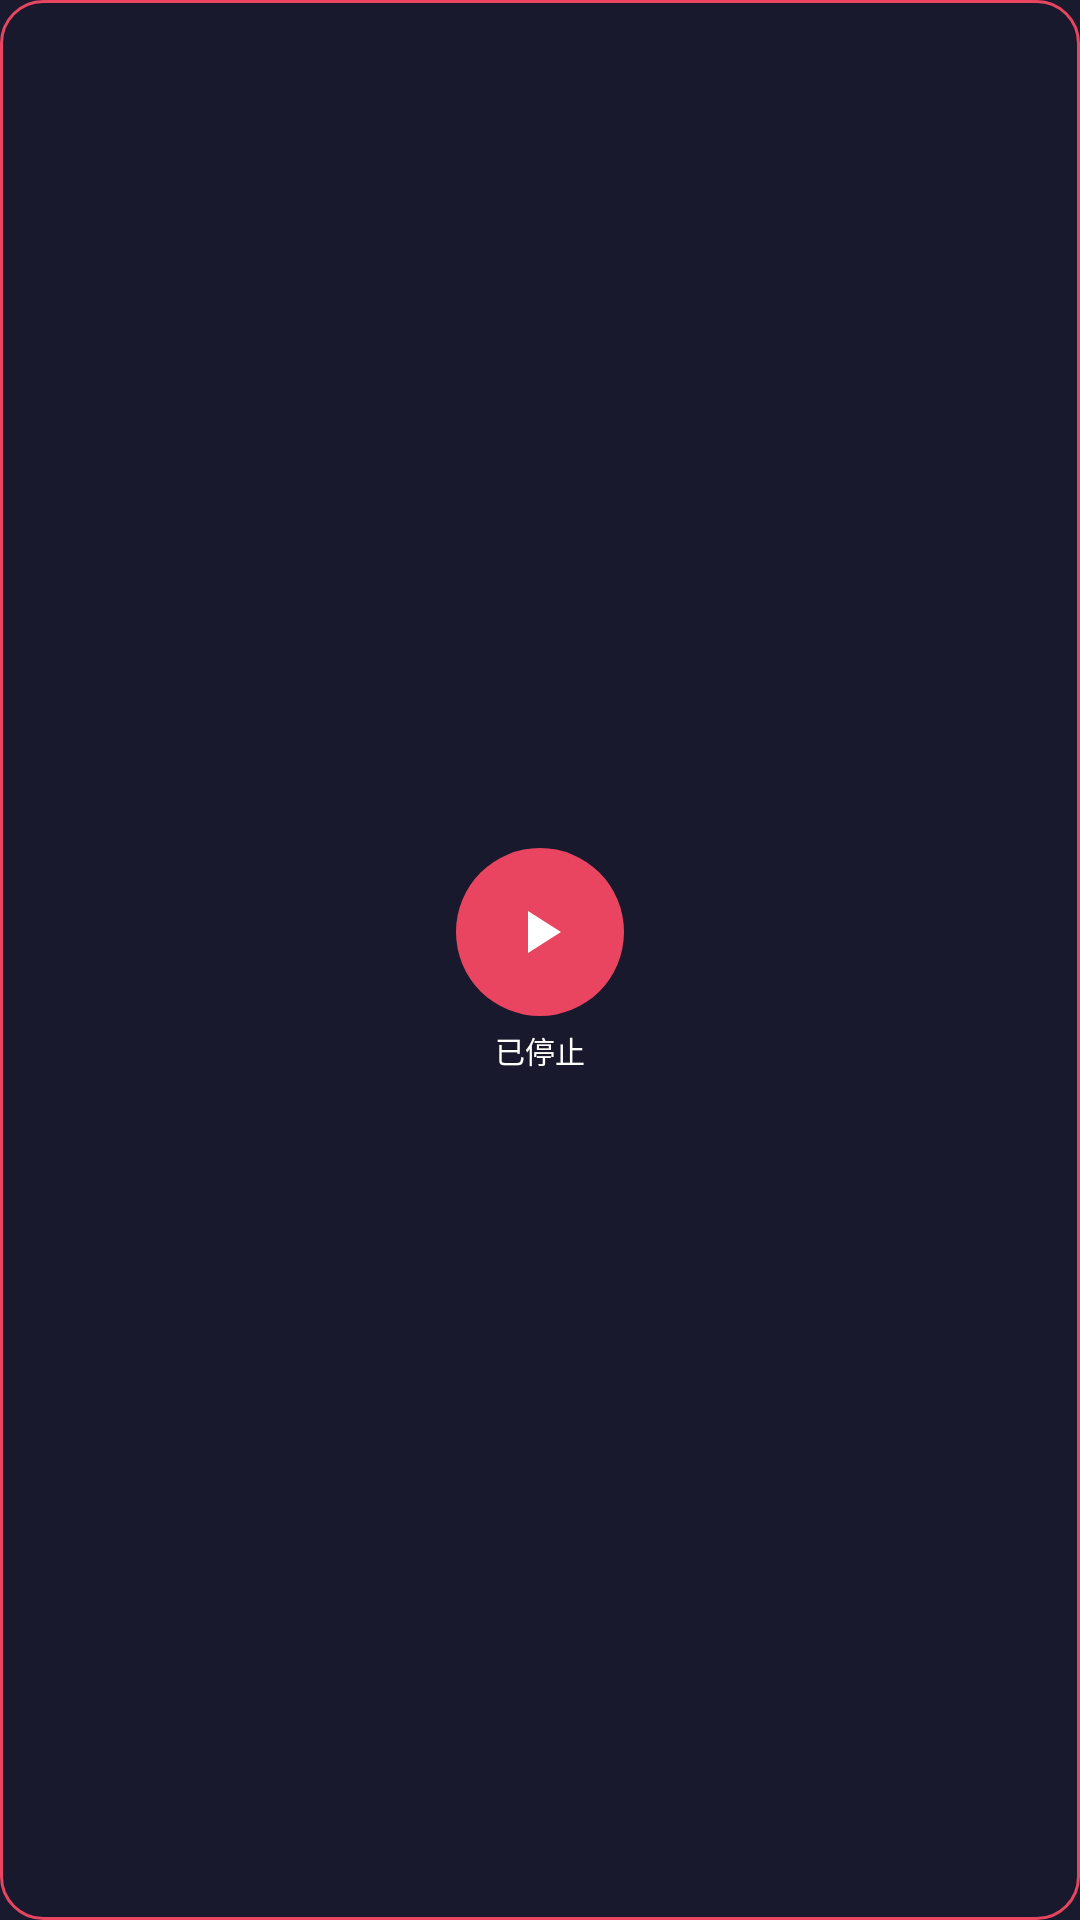

Reconstruct the res/layout file that produces this screen, plus the resources it refers to.
<!-- AndroidManifest.xml: application theme Theme.AutoClicker -->
<!-- res/layout/layout_float_button.xml -->
<?xml version="1.0" encoding="utf-8"?>

<LinearLayout xmlns:android="http://schemas.android.com/apk/res/android"
    android:layout_width="wrap_content"
    android:layout_height="wrap_content"
    android:orientation="vertical"
    android:gravity="center"
    android:background="@drawable/bg_float_button"
    android:padding="8dp">

    <ImageButton
        android:id="@+id/btnFloatToggle"
        android:layout_width="56dp"
        android:layout_height="56dp"
        android:background="@drawable/bg_circle_button"
        android:src="@drawable/ic_play"
        android:scaleType="centerInside"
        android:contentDescription="开始/停止" />

    <TextView
        android:id="@+id/tvFloatState"
        android:layout_width="wrap_content"
        android:layout_height="wrap_content"
        android:text="已停止"
        android:textColor="#FFFFFF"
        android:textSize="10sp"
        android:paddingTop="4dp" />

</LinearLayout>
<!-- resources referenced by this layout -->
<resources>
  <!-- drawable bg_circle_button (drawable) -->
  <?xml version="1.0" encoding="utf-8"?>
  
  <shape xmlns:android="http://schemas.android.com/apk/res/android"
      android:shape="oval">
      <solid android:color="#E94560" />
  </shape>
  <!-- drawable bg_float_button (drawable) -->
  <?xml version="1.0" encoding="utf-8"?>
  
  <shape xmlns:android="http://schemas.android.com/apk/res/android"
      android:shape="rectangle">
      <solid android:color="#CC1A1A2E" />
      <corners android:radius="14dp" />
      <stroke android:width="1dp" android:color="#E94560" />
  </shape>
  <!-- drawable ic_play (drawable) -->
  <?xml version="1.0" encoding="utf-8"?>
  
  <vector xmlns:android="http://schemas.android.com/apk/res/android"
      android:width="24dp"
      android:height="24dp"
      android:viewportWidth="24"
      android:viewportHeight="24">
      <path
          android:fillColor="#FFFFFF"
          android:pathData="M8,5 L19,12 L8,19 Z" />
  </vector>
  <style name="Theme.AutoClicker" parent="Theme.MaterialComponents.DayNight.NoActionBar">
          <item name="colorPrimary">#E94560</item>
          <item name="colorPrimaryVariant">#C0392B</item>
          <item name="colorOnPrimary">#FFFFFF</item>
          <item name="colorSecondary">#0F3460</item>
          <item name="android:windowBackground">#1A1A2E</item>
          <item name="android:statusBarColor">#1A1A2E</item>
      </style>
</resources>
